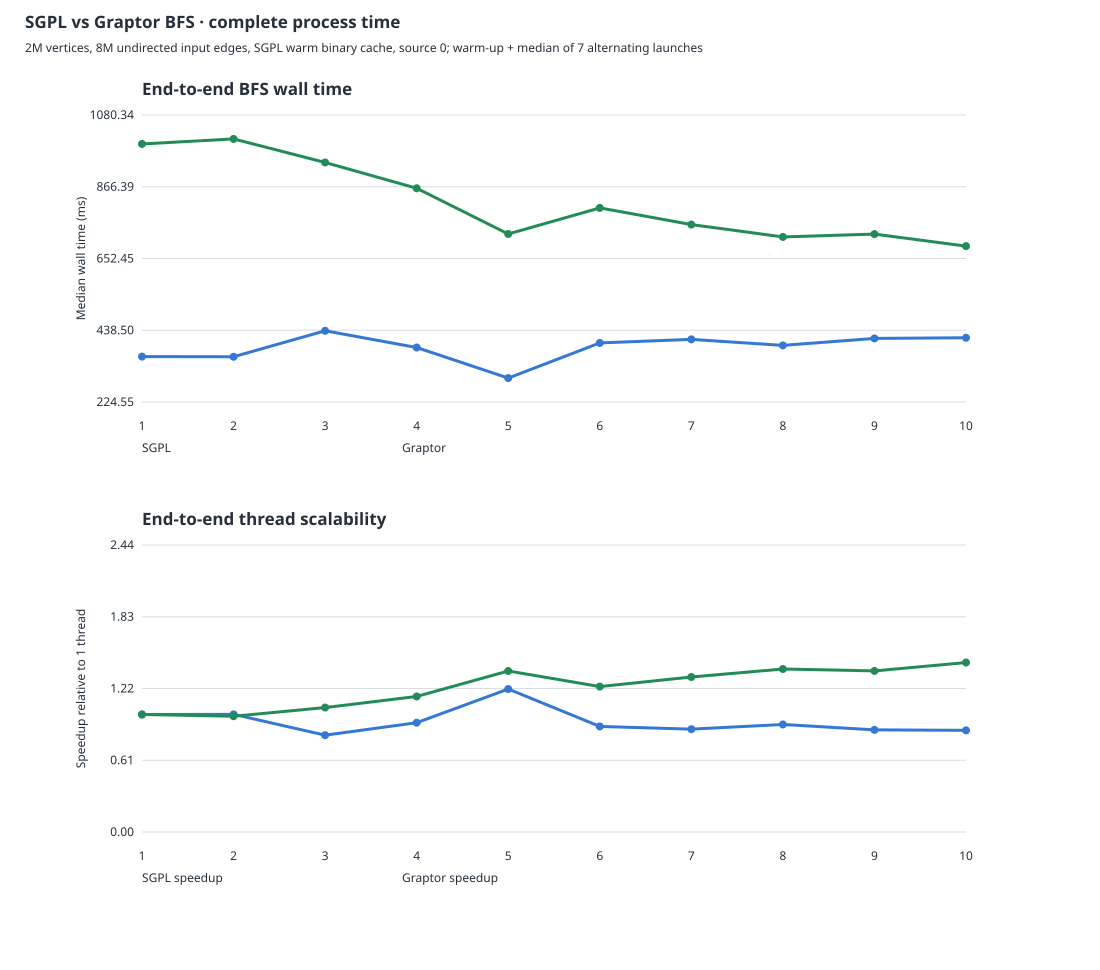

The file beside this chart, header and first rows:
threads, sgpl_median_ms, graptor_median_ms
1, 359.9, 994.1
2, 359.5, 1009
3, 436.9, 938.7
4, 387, 861.8
5, 295.9, 725.6
6, 400.7, 803.3
7, 411.3, 753.6
8, 393.3, 716.8
9, 414.1, 725.2
10, 416.1, 689.3
